Run: headless pygame with SDL's dummy video driver; simulated clock (each Clock.tick advances the game by its frame time, no real sleeping); random seed 0; keys injected as events and as key.get_pressed() state; no mouse input.
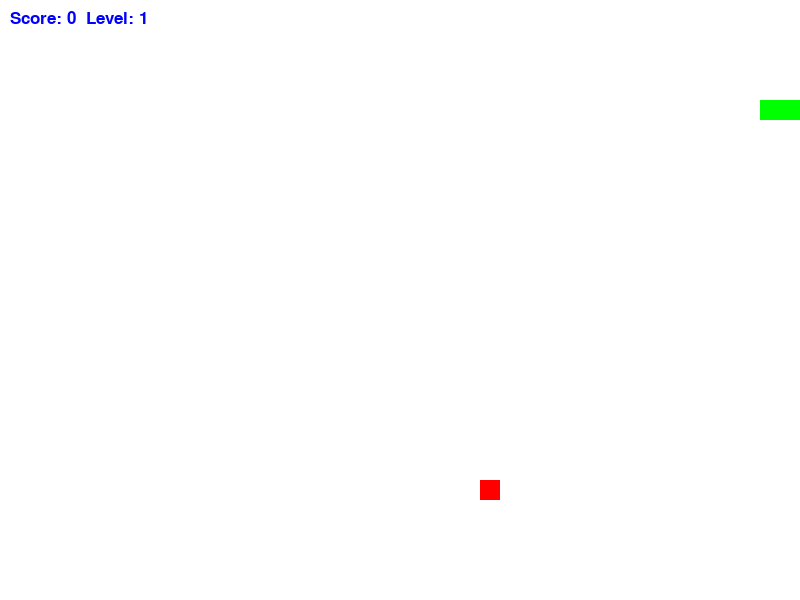
Frame 1 of 1 · flips 1–60 · no input (game ended)

The pygame program that drew these frames:

import pygame
import random
import time

pygame.init()

WIDTH, HEIGHT = 800, 600
CELL_SIZE = 20

WHITE = (255, 255, 255)
BLACK = (0, 0, 0)
RED = (255, 0, 0)
GREEN = (0, 255, 0)
BLUE = (0, 0, 255)

screen = pygame.display.set_mode((WIDTH, HEIGHT))
pygame.display.set_caption("Snake Game")

clock = pygame.time.Clock()

font = pygame.font.SysFont("arial", 25)

snake = [(100, 100), (90, 100), (80, 100)]
snake_dir = "RIGHT"
food_pos = (random.randint(0, (WIDTH // CELL_SIZE) - 1) * CELL_SIZE,
            random.randint(0, (HEIGHT // CELL_SIZE) - 1) * CELL_SIZE)
food_spawn = True
score = 0
level = 1
speed = 10

def show_score_and_level():
    score_text = font.render(f"Score: {score}  Level: {level}", True, BLUE)
    screen.blit(score_text, (10, 10))

def check_collision(pos1, pos2):
    return pos1[0] == pos2[0] and pos1[1] == pos2[1]

def generate_food():
    while True:
        pos = (random.randint(0, (WIDTH // CELL_SIZE) - 1) * CELL_SIZE,
               random.randint(0, (HEIGHT // CELL_SIZE) - 1) * CELL_SIZE)
        if pos not in snake:
            return pos

running = True
while running:
    for event in pygame.event.get():
        if event.type == pygame.QUIT:
            running = False

    keys = pygame.key.get_pressed()
    if keys[pygame.K_UP] and snake_dir != "DOWN":
        snake_dir = "UP"
    if keys[pygame.K_DOWN] and snake_dir != "UP":
        snake_dir = "DOWN"
    if keys[pygame.K_LEFT] and snake_dir != "RIGHT":
        snake_dir = "LEFT"
    if keys[pygame.K_RIGHT] and snake_dir != "LEFT":
        snake_dir = "RIGHT"

    head_x, head_y = snake[0]
    if snake_dir == "UP":
        head_y -= CELL_SIZE
    if snake_dir == "DOWN":
        head_y += CELL_SIZE
    if snake_dir == "LEFT":
        head_x -= CELL_SIZE
    if snake_dir == "RIGHT":
        head_x += CELL_SIZE
    new_head = (head_x, head_y)

    if head_x < 0 or head_x >= WIDTH or head_y < 0 or head_y >= HEIGHT:
        print("Game Over! You hit the wall.")
        running = False

    if new_head in snake:
        print("Game Over! You collided with yourself.")
        running = False

    snake.insert(0, new_head)

    if check_collision(new_head, food_pos):
        score += 1
        food_spawn = False
        if score % 4 == 0:  
            level += 1
            speed += 2
    else:
        snake.pop()  
    if not food_spawn:
        food_pos = generate_food()
        food_spawn = True

    screen.fill(WHITE)
    for segment in snake:
        pygame.draw.rect(screen, GREEN, pygame.Rect(segment[0], segment[1], CELL_SIZE, CELL_SIZE))
    pygame.draw.rect(screen, RED, pygame.Rect(food_pos[0], food_pos[1], CELL_SIZE, CELL_SIZE))
    show_score_and_level()

    pygame.display.flip()

    clock.tick(speed)

pygame.quit()
